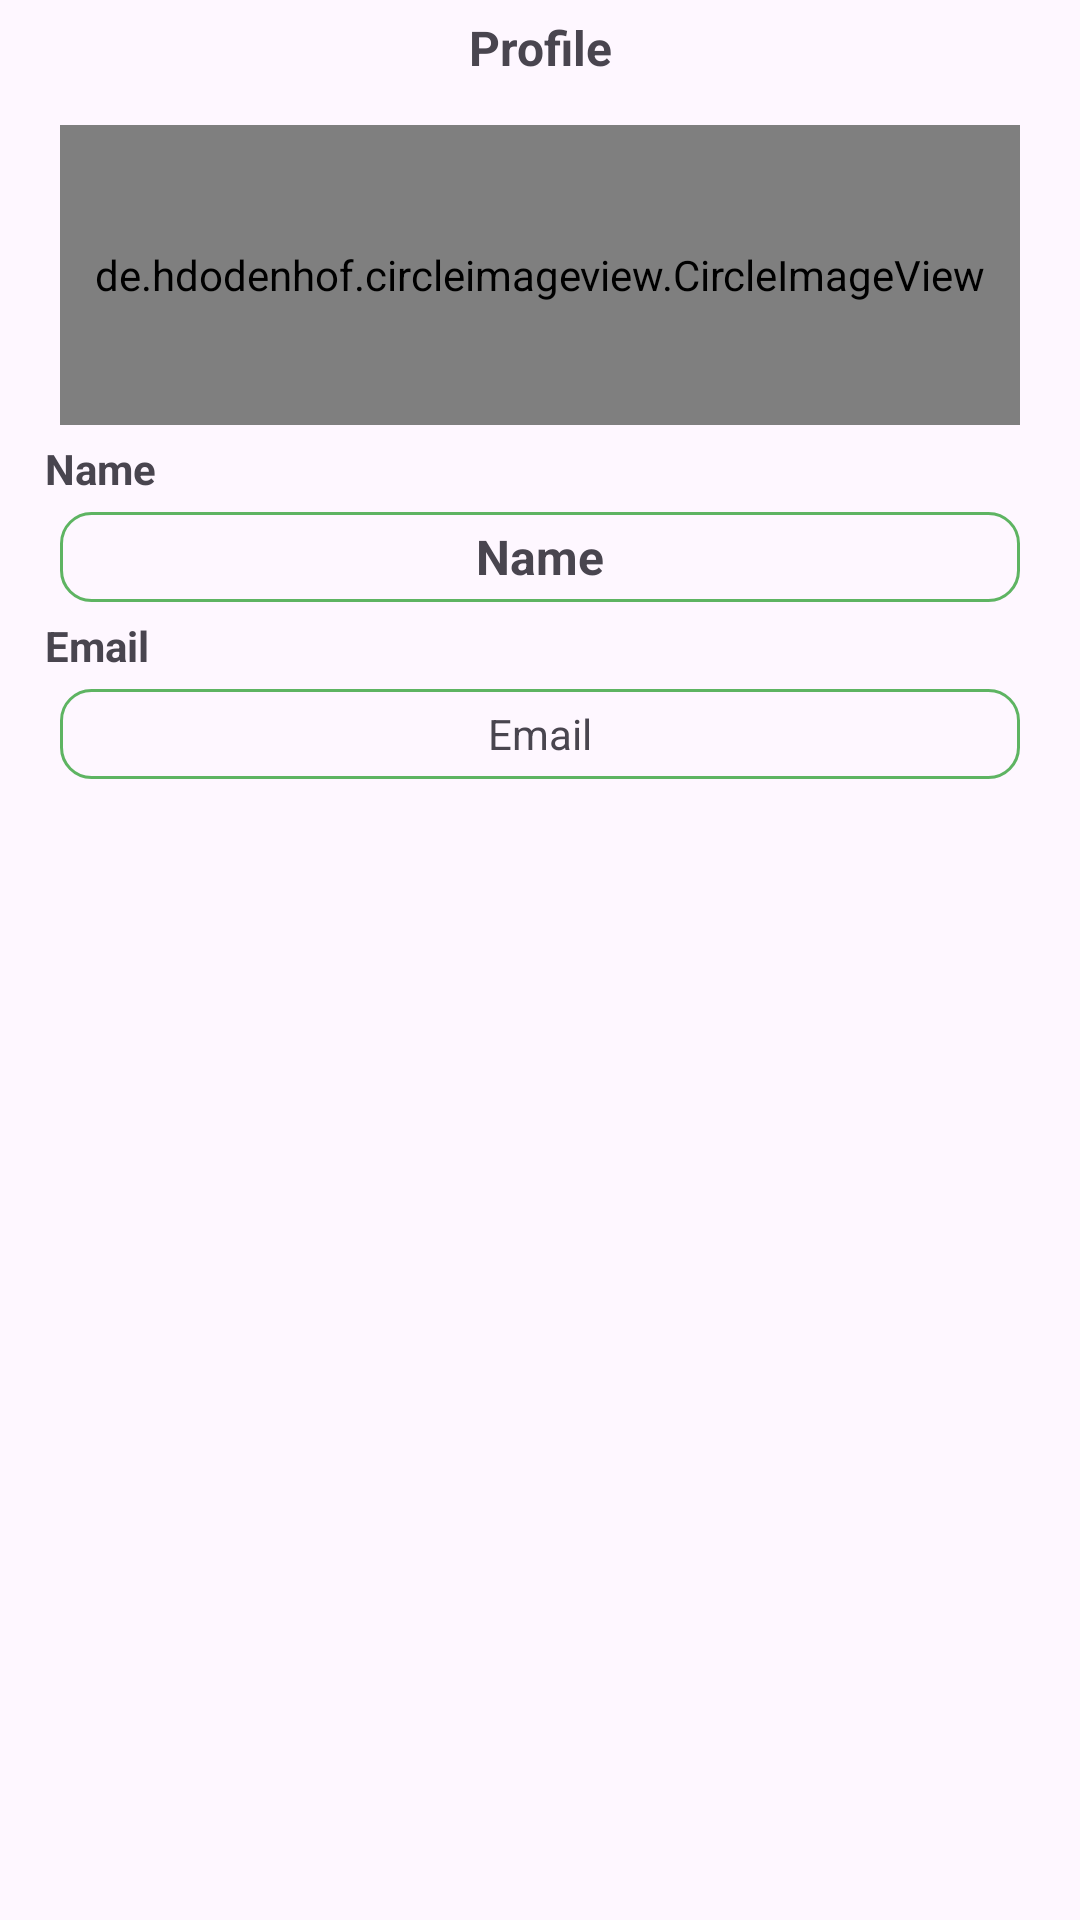

The Android layout XML behind this screen, and the referenced resources:
<!-- AndroidManifest.xml: application theme Theme.NaariRakshak -->
<!-- res/layout/fragment_setting.xml -->
<?xml version="1.0" encoding="utf-8"?>
<LinearLayout xmlns:android="http://schemas.android.com/apk/res/android"
    xmlns:tools="http://schemas.android.com/tools"
    android:layout_width="match_parent"
    android:layout_height="match_parent"
    xmlns:app="http://schemas.android.com/apk/res-auto"
    android:orientation="vertical"
    tools:context=".Ui.Activities.HeaderFragments.SettingFragment">

    <LinearLayout
        android:layout_width="match_parent"
        android:layout_height="match_parent"
        android:layout_margin="5dp"
        android:orientation="vertical">

        <TextView
            android:id="@+id/textView16"
            android:layout_width="match_parent"
            android:layout_height="wrap_content"
            android:gravity="center"
            android:text="Profile"
            android:textSize="16sp"
            android:textStyle="bold" />

        <LinearLayout
            android:layout_width="match_parent"
            android:layout_height="wrap_content"
            android:orientation="vertical">

            <LinearLayout
                android:layout_width="match_parent"
                android:layout_height="wrap_content"
                android:layout_margin="10dp"
                android:gravity="center"
                android:orientation="vertical">

                <de.hdodenhof.circleimageview.CircleImageView
                    android:id="@+id/profile_setting"
                    android:layout_width="match_parent"
                    android:layout_height="100dp"
                    android:layout_margin="5dp"
                    android:src="@drawable/profile" />

                <TextView
                    android:id="@+id/textView9"
                    android:layout_width="match_parent"
                    android:layout_height="wrap_content"
                    android:text="Name"
                    android:textStyle="bold" />

                <TextView
                    android:id="@+id/name_setting"
                    android:layout_width="match_parent"
                    android:layout_height="wrap_content"
                    android:layout_margin="5dp"
                    android:background="@drawable/bd_edittext"
                    android:gravity="center"
                    android:text="Name"
                    android:textSize="16sp"
                    android:textStyle="bold"
                    app:layout_constraintBottom_toBottomOf="parent"
                    app:layout_constraintEnd_toEndOf="parent"
                    app:layout_constraintStart_toStartOf="parent"
                    app:layout_constraintTop_toTopOf="parent"
                    app:layout_constraintVertical_bias="0.120000005" />

                <TextView
                    android:id="@+id/textView15"
                    android:layout_width="match_parent"
                    android:layout_height="wrap_content"
                    android:text="Email"
                    android:textStyle="bold" />

                <TextView
                    android:id="@+id/email_setting"
                    android:layout_width="match_parent"
                    android:layout_height="wrap_content"
                    android:layout_margin="5dp"
                    android:layout_marginStart="7dp"
                    android:background="@drawable/bd_edittext"
                    android:gravity="center"
                    android:text="Email"
                    app:layout_constraintEnd_toStartOf="@+id/profile_setting_btn"
                    app:layout_constraintStart_toStartOf="parent"
                    app:layout_constraintTop_toBottomOf="@+id/name_setting" />

                <ImageView
                    android:id="@+id/profile_setting_btn"
                    android:layout_width="wrap_content"
                    android:layout_height="wrap_content"
                    android:layout_gravity="right"
                    android:layout_marginTop="5dp"
                    android:padding="10dp"
                    app:layout_constraintBottom_toBottomOf="parent"
                    app:layout_constraintEnd_toEndOf="parent"
                    app:layout_constraintTop_toTopOf="parent"
                    app:srcCompat="@drawable/baseline_arrow_circle_down_24"
                    app:tint="#4CAF50" />

            </LinearLayout>

        </LinearLayout>

    </LinearLayout>

</LinearLayout>
<!-- resources referenced by this layout -->
<resources>
  <!-- drawable bd_edittext (drawable) -->
  <?xml version="1.0" encoding="utf-8"?>
  <shape xmlns:android="http://schemas.android.com/apk/res/android">
  
      <stroke android:color="@color/greeen" android:width="1dp"/>
  <corners android:radius="10dp"/>
      <size android:height="30dp"/>
  
  </shape>
  <style name="Theme.NaariRakshak" parent="Base.Theme.NaariRakshak" />
  <color name="greeen">#5EB462</color>
  <style name="Base.Theme.NaariRakshak" parent="Theme.Material3.DayNight.NoActionBar">
          
           <item name="colorPrimary">@color/pink</item>
      </style>
  <color name="pink">#e49ab0</color>
</resources>
